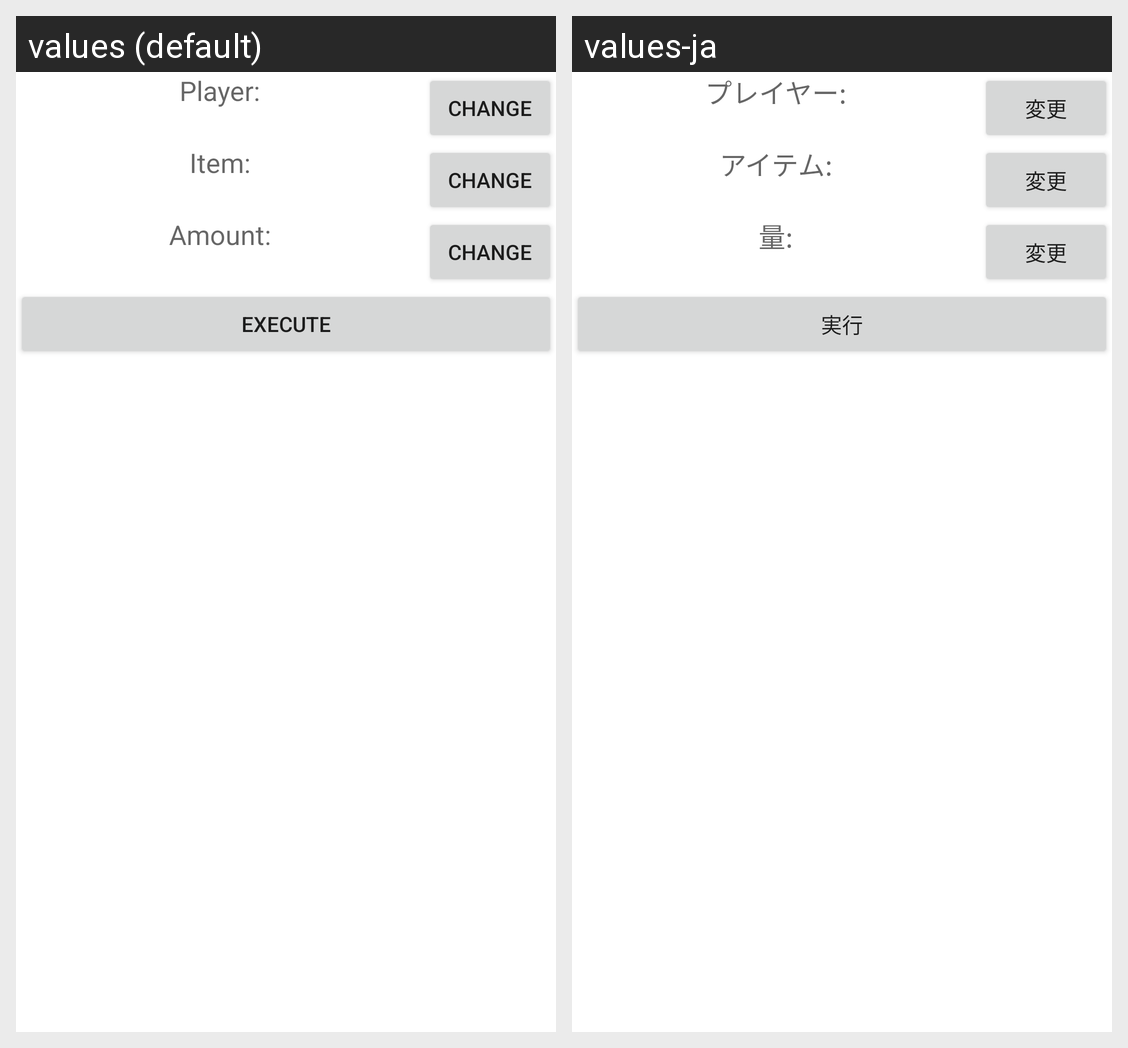

The same Android screen rendered under two of its app's locales, left to right. List the strings drawn on it with the default value and each locale's translation.
Android screen res/layout/log_give_screen.xml rendered under 2 locales, left to right: values (default), values-ja. Device: Nexus 5 (rendered at 1080×1920; each locale shown at half size, 540×960, under a caption strip naming it); theme Theme.MaterialComponents.DayNight.NoActionBar.
Strings drawn on this screen, with the default value and each locale's value (text and hints the layout hard-codes, and strings that could not be matched under every locale, appear in the picture but are not listed):

player.colon
  values: Player:
  values-ja: プレイヤー:

change
  values: Change
  values-ja: 変更

item
  values: Item:
  values-ja: アイテム:

amount
  values: Amount:
  values-ja: 量:

execute
  values: Execute
  values-ja: 実行
